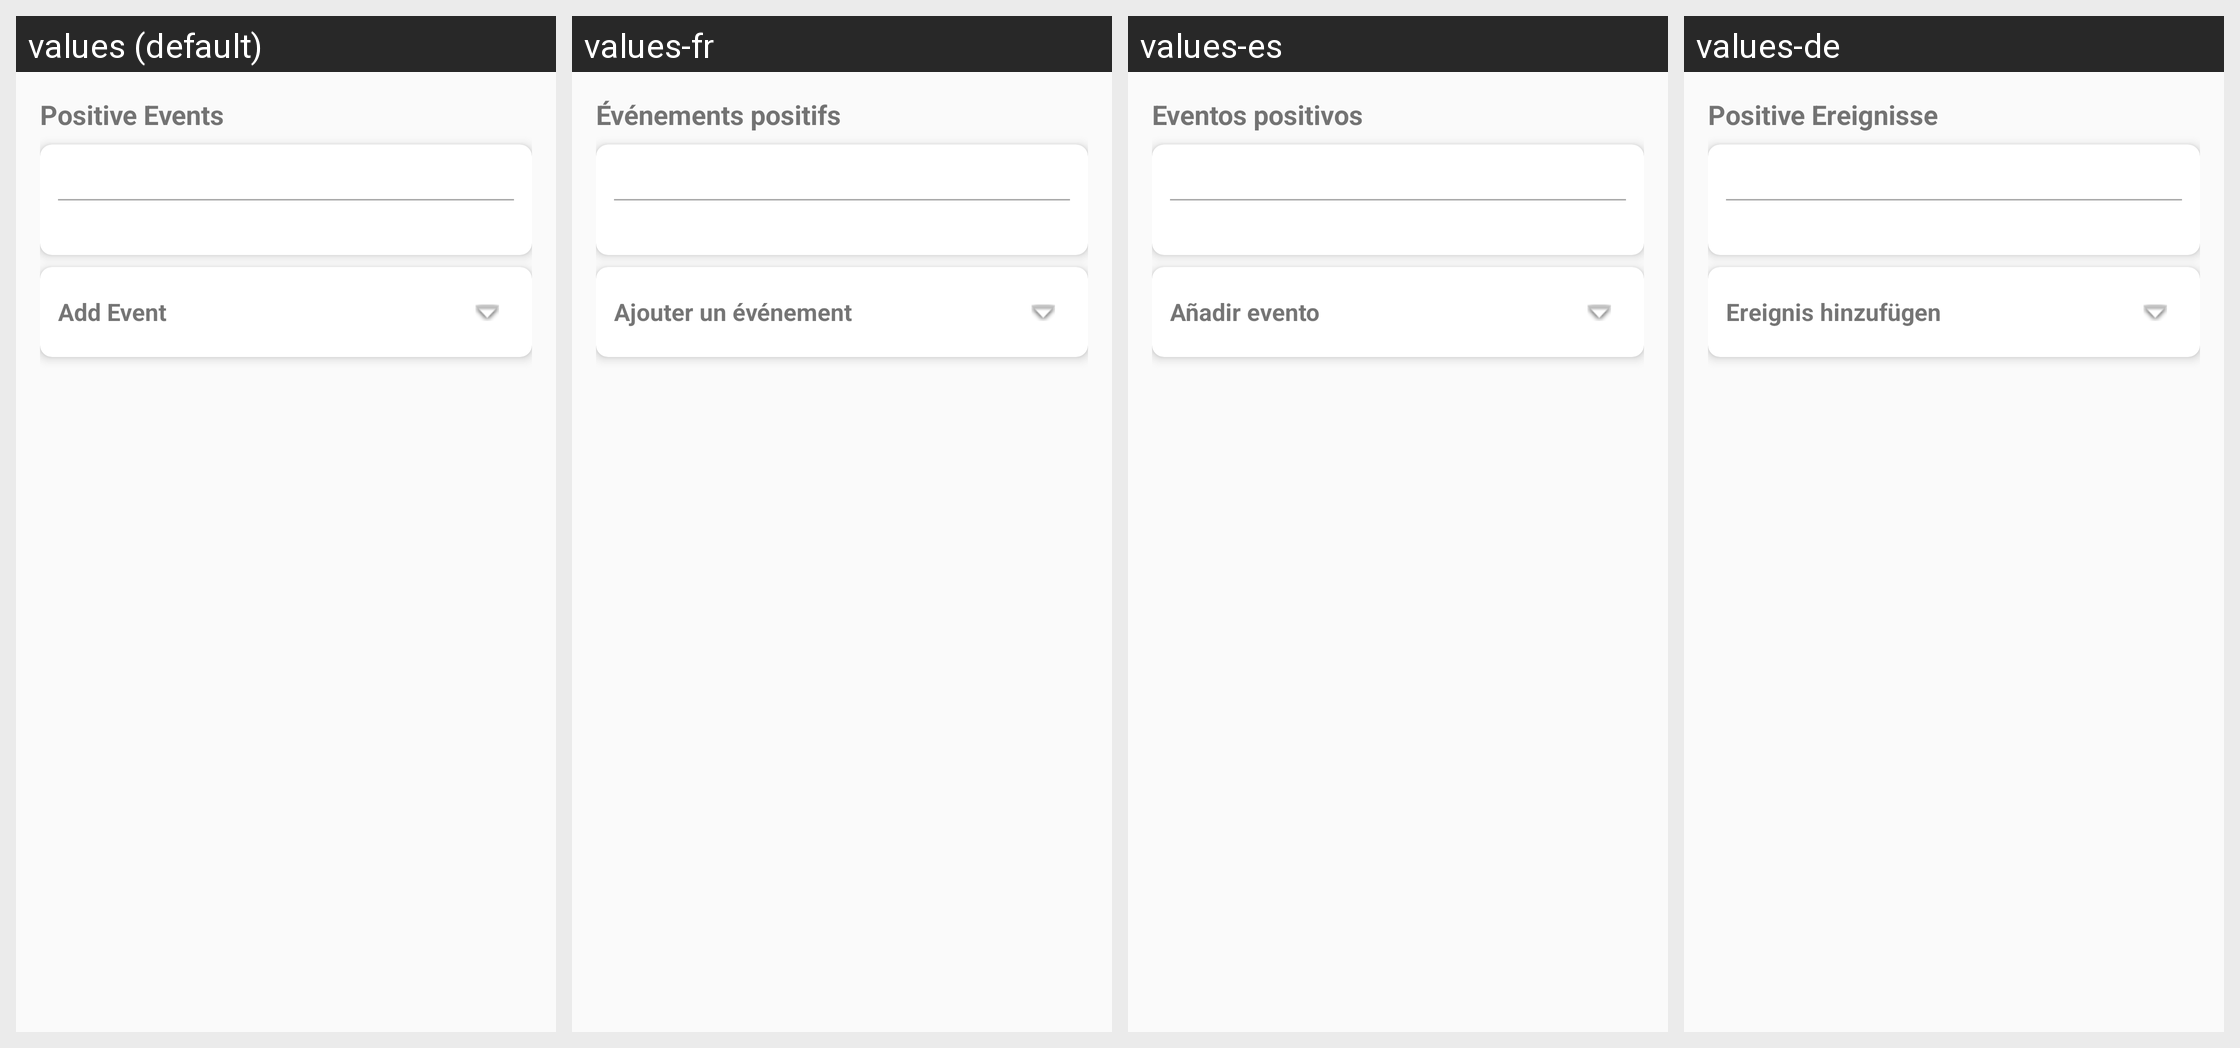

The same Android screen rendered under several of its app's locales, left to right. List the strings drawn on it with the default value and each locale's translation.
Android screen res/layout/fragment_diary.xml rendered under 4 locales, left to right: values (default), values-fr, values-es, values-de. Device: Nexus 5 (rendered at 1080×1920; each locale shown at half size, 540×960, under a caption strip naming it); theme Theme.HabitEvaluator.
Strings drawn on this screen, with the default value and each locale's value (text and hints the layout hard-codes, and strings that could not be matched under every locale, appear in the picture but are not listed):

diary_positive_events
  values: Positive Events
  values-fr: Événements positifs
  values-es: Eventos positivos
  values-de: Positive Ereignisse

diary_add_event
  values: Add Event
  values-fr: Ajouter un événement
  values-es: Añadir evento
  values-de: Ereignis hinzufügen
